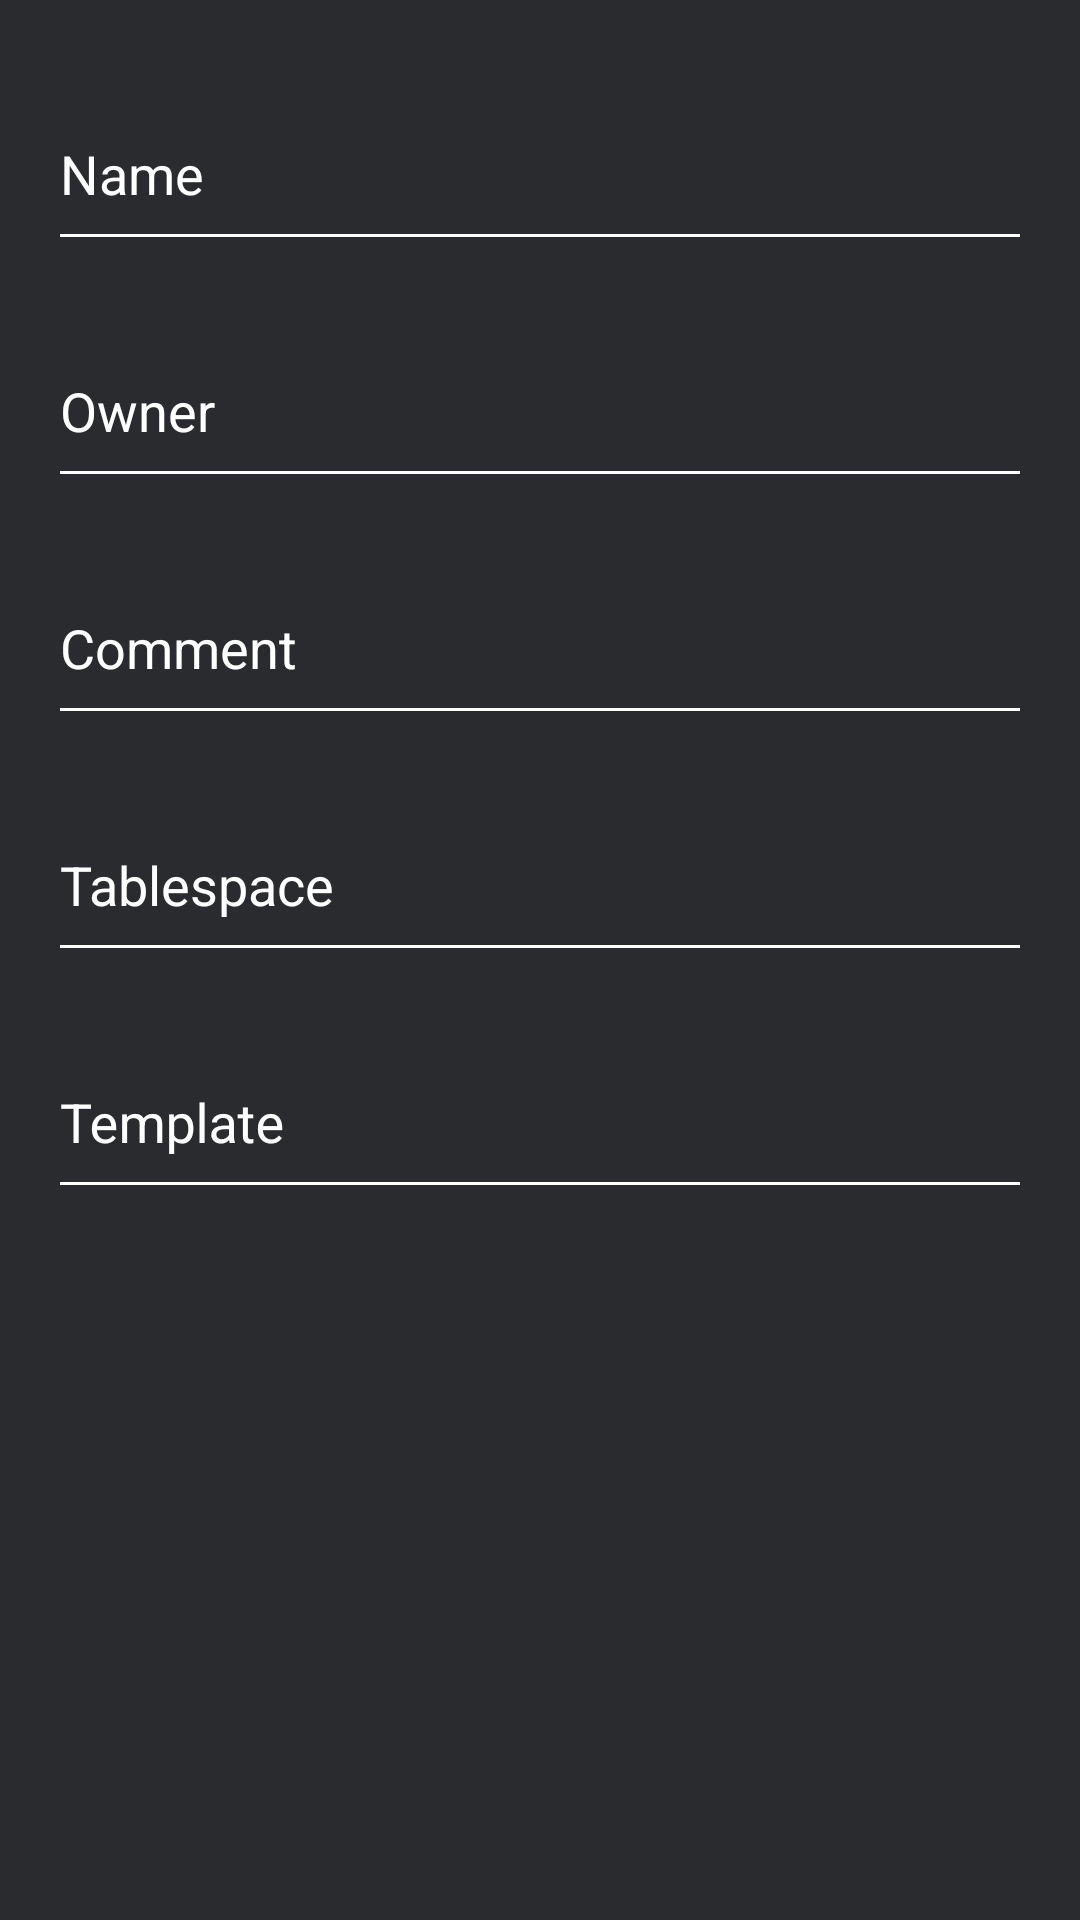

This screen was rendered from an Android layout file. Write that file and the resources it references.
<!-- AndroidManifest.xml: application theme AndroiDB.AppTheme -->
<!-- res/layout/edit_database.xml -->
<?xml version="1.0" encoding="utf-8"?>
<ScrollView
    xmlns:android="http://schemas.android.com/apk/res/android"
    android:orientation="vertical" android:layout_width="match_parent"
    android:layout_height="match_parent">
    <LinearLayout
        android:id="@+id/container"
        android:layout_width="match_parent"
        android:layout_height="wrap_content"
        android:padding="@dimen/container_padding"
        android:orientation="vertical">

        <android.support.design.widget.TextInputLayout
            android:layout_width="match_parent"
            android:layout_height="wrap_content"
            android:layout_marginBottom="8dp"
            style="@style/AndroiDB.TextInputLayoutStyle">
            <android.support.design.widget.TextInputEditText
                android:id="@+id/database_name"
                android:layout_width="match_parent"
                android:layout_height="wrap_content"
                android:hint="@string/database_name"
                android:inputType="text"
                style="@style/AndroiDB.EditTextStyle" />
        </android.support.design.widget.TextInputLayout>

        <android.support.design.widget.TextInputLayout
            android:id="@+id/db_owner_container"
            android:layout_width="match_parent"
            android:layout_height="wrap_content"
            android:layout_marginBottom="8dp"
            style="@style/AndroiDB.TextInputLayoutStyle">
            <AutoCompleteTextView
                android:id="@+id/database_owner"
                android:layout_width="match_parent"
                android:layout_height="wrap_content"
                android:hint="@string/database_owner"
                android:inputType="text"
                style="@style/AndroiDB.EditTextStyle" />
        </android.support.design.widget.TextInputLayout>

        <android.support.design.widget.TextInputLayout
            android:layout_width="match_parent"
            android:layout_height="wrap_content"
            android:layout_marginBottom="8dp"
            style="@style/AndroiDB.TextInputLayoutStyle">
            <android.support.design.widget.TextInputEditText
                android:id="@+id/database_comment"
                android:layout_width="match_parent"
                android:layout_height="wrap_content"
                android:hint="@string/database_comment"
                android:inputType="text"
                style="@style/AndroiDB.EditTextStyle" />
        </android.support.design.widget.TextInputLayout>

        <android.support.design.widget.TextInputLayout
            android:id="@+id/db_tablespace_container"
            android:layout_width="match_parent"
            android:layout_height="wrap_content"
            android:layout_marginBottom="8dp"
            style="@style/AndroiDB.TextInputLayoutStyle">
            <AutoCompleteTextView
                android:id="@+id/database_tablespace"
                android:layout_width="match_parent"
                android:layout_height="wrap_content"
                android:hint="@string/database_tablespace"
                android:inputType="text"
                style="@style/AndroiDB.EditTextStyle" />
        </android.support.design.widget.TextInputLayout>

        <android.support.design.widget.TextInputLayout
            android:id="@+id/db_template_container"
            android:layout_width="match_parent"
            android:layout_height="wrap_content"
            android:layout_marginBottom="8dp"
            style="@style/AndroiDB.TextInputLayoutStyle">
            <AutoCompleteTextView
                android:id="@+id/database_template"
                android:layout_width="match_parent"
                android:layout_height="wrap_content"
                android:hint="@string/database_template"
                android:inputType="text"
                style="@style/AndroiDB.EditTextStyle" />
        </android.support.design.widget.TextInputLayout>
    </LinearLayout>
</ScrollView>
<!-- resources referenced by this layout -->
<resources>
  <dimen name="container_padding">16dp</dimen>
  <string name="database_comment">Comment</string>
  <string name="database_name">Name</string>
  <string name="database_owner">Owner</string>
  <string name="database_tablespace">Tablespace</string>
  <string name="database_template">Template</string>
  <style name="AndroiDB.EditTextStyle" parent="Base.V12.Widget.AppCompat.EditText">
          <item name="android:textColor">@color/white</item>
          <item name="android:backgroundTint">@color/white</item>
          <item name="android:paddingTop">16dp</item>
          <item name="android:paddingBottom">16dp</item>
      </style>
  <style name="AndroiDB.TextInputLayoutStyle" parent="Widget.Design.TextInputLayout">
          <item name="android:textColorHint">@color/white</item>
          <item name="hintTextAppearance">@style/AndroiDB.TextInputLayoutStyle.HintTextAppearance</item>
      </style>
  <style name="AndroiDB.AppTheme" parent="Theme.AppCompat.Light.DarkActionBar">
          <item name="colorPrimary">@color/colorPrimary</item>
          <item name="colorPrimaryDark">@color/colorPrimaryDark</item>
          <item name="android:colorAccent">@color/colorAccent</item>
          <item name="android:windowBackground">@color/colorPrimary</item>
  
          <item name="windowActionBar">false</item>
          <item name="windowNoTitle">true</item>
          <item name="android:elevation">0dp</item>
  
          <item name="colorAccent">@color/colorAccent</item>
      </style>
  <color name="white">#FFFFFF</color>
  <style name="AndroiDB.TextInputLayoutStyle.HintTextAppearance" parent="@android:style/TextAppearance">
          <item name="android:textColor">@color/colorAccent</item>
      </style>
  <color name="colorPrimary">@color/app_theme_color</color>
  <color name="colorPrimaryDark">@color/app_theme_color_dark</color>
  <color name="colorAccent">#E04831</color>
  <color name="app_theme_color">#2A2B2E</color>
  <color name="app_theme_color_dark">#171719</color>
</resources>
